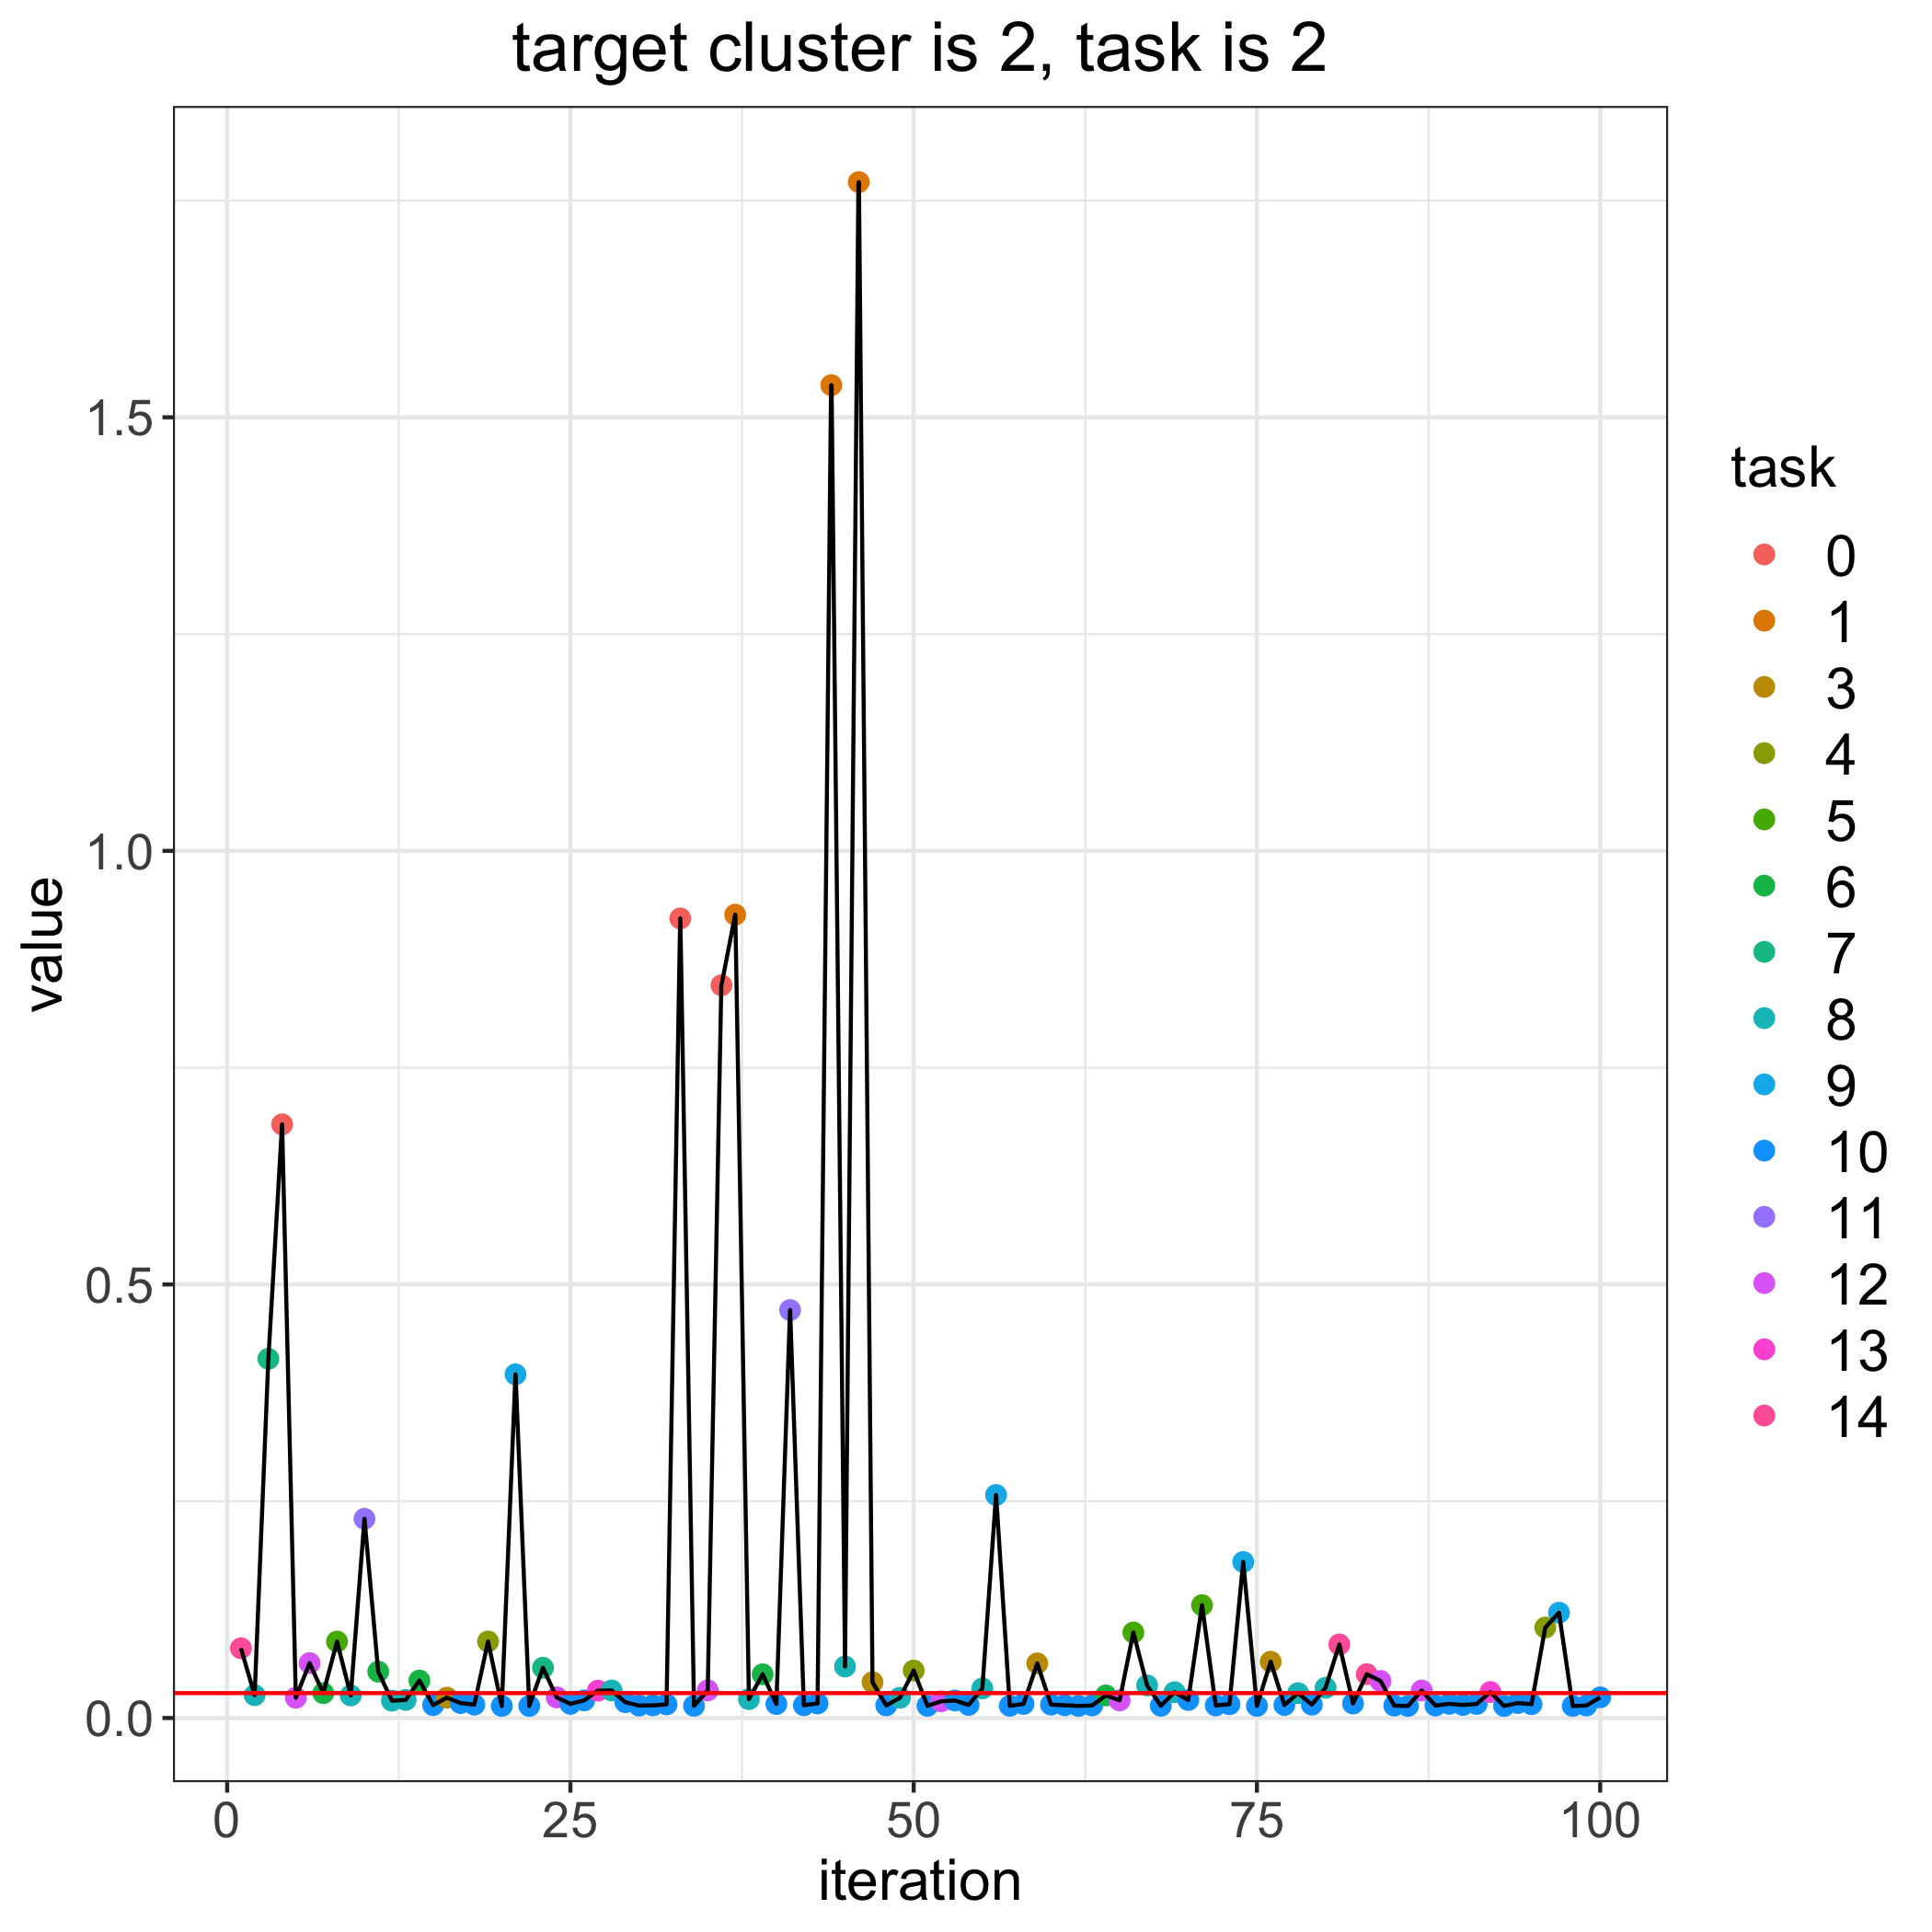

The table this chart was drawn from, first rows:
, losses, bandit_selects
0, 0.02872, 
1, 0.08046, 14.0
2, 0.02633, 8.0
3, 0.4142, 7.0
4, 0.6846, 0.0
5, 0.02337, 12.0
6, 0.06327, 12.0
7, 0.02865, 6.0
8, 0.08815, 5.0
9, 0.026, 8.0
10, 0.2297, 11.0
11, 0.05348, 6.0
12, 0.01999, 8.0
13, 0.02085, 8.0
14, 0.04319, 6.0
15, 0.01487, 10.0
16, 0.02348, 3.0
17, 0.01722, 10.0
18, 0.01541, 10.0
19, 0.08828, 4.0
20, 0.01388, 10.0
21, 0.3963, 9.0
22, 0.01388, 10.0
23, 0.05791, 7.0
24, 0.02379, 12.0
25, 0.01631, 10.0
26, 0.02034, 10.0
27, 0.03153, 13.0
28, 0.03174, 8.0
29, 0.01823, 10.0
30, 0.01432, 10.0
31, 0.01458, 10.0
32, 0.01566, 10.0
33, 0.9221, 0.0
34, 0.01407, 10.0
35, 0.03186, 12.0
36, 0.845, 0.0
37, 0.9264, 1.0
38, 0.02174, 8.0
39, 0.05041, 6.0
40, 0.01605, 10.0
41, 0.4705, 11.0
42, 0.01475, 10.0
43, 0.01677, 10.0
44, 1.537, 1.0
45, 0.05938, 8.0
46, 1.771, 1.0
47, 0.04126, 3.0
48, 0.01452, 10.0
49, 0.02334, 8.0
50, 0.05475, 4.0
51, 0.01404, 10.0
52, 0.01922, 12.0
53, 0.02019, 10.0
54, 0.0151, 10.0
55, 0.0341, 8.0
56, 0.2572, 9.0
57, 0.01407, 10.0
58, 0.0162, 10.0
59, 0.06298, 3.0
... 41 more rows
